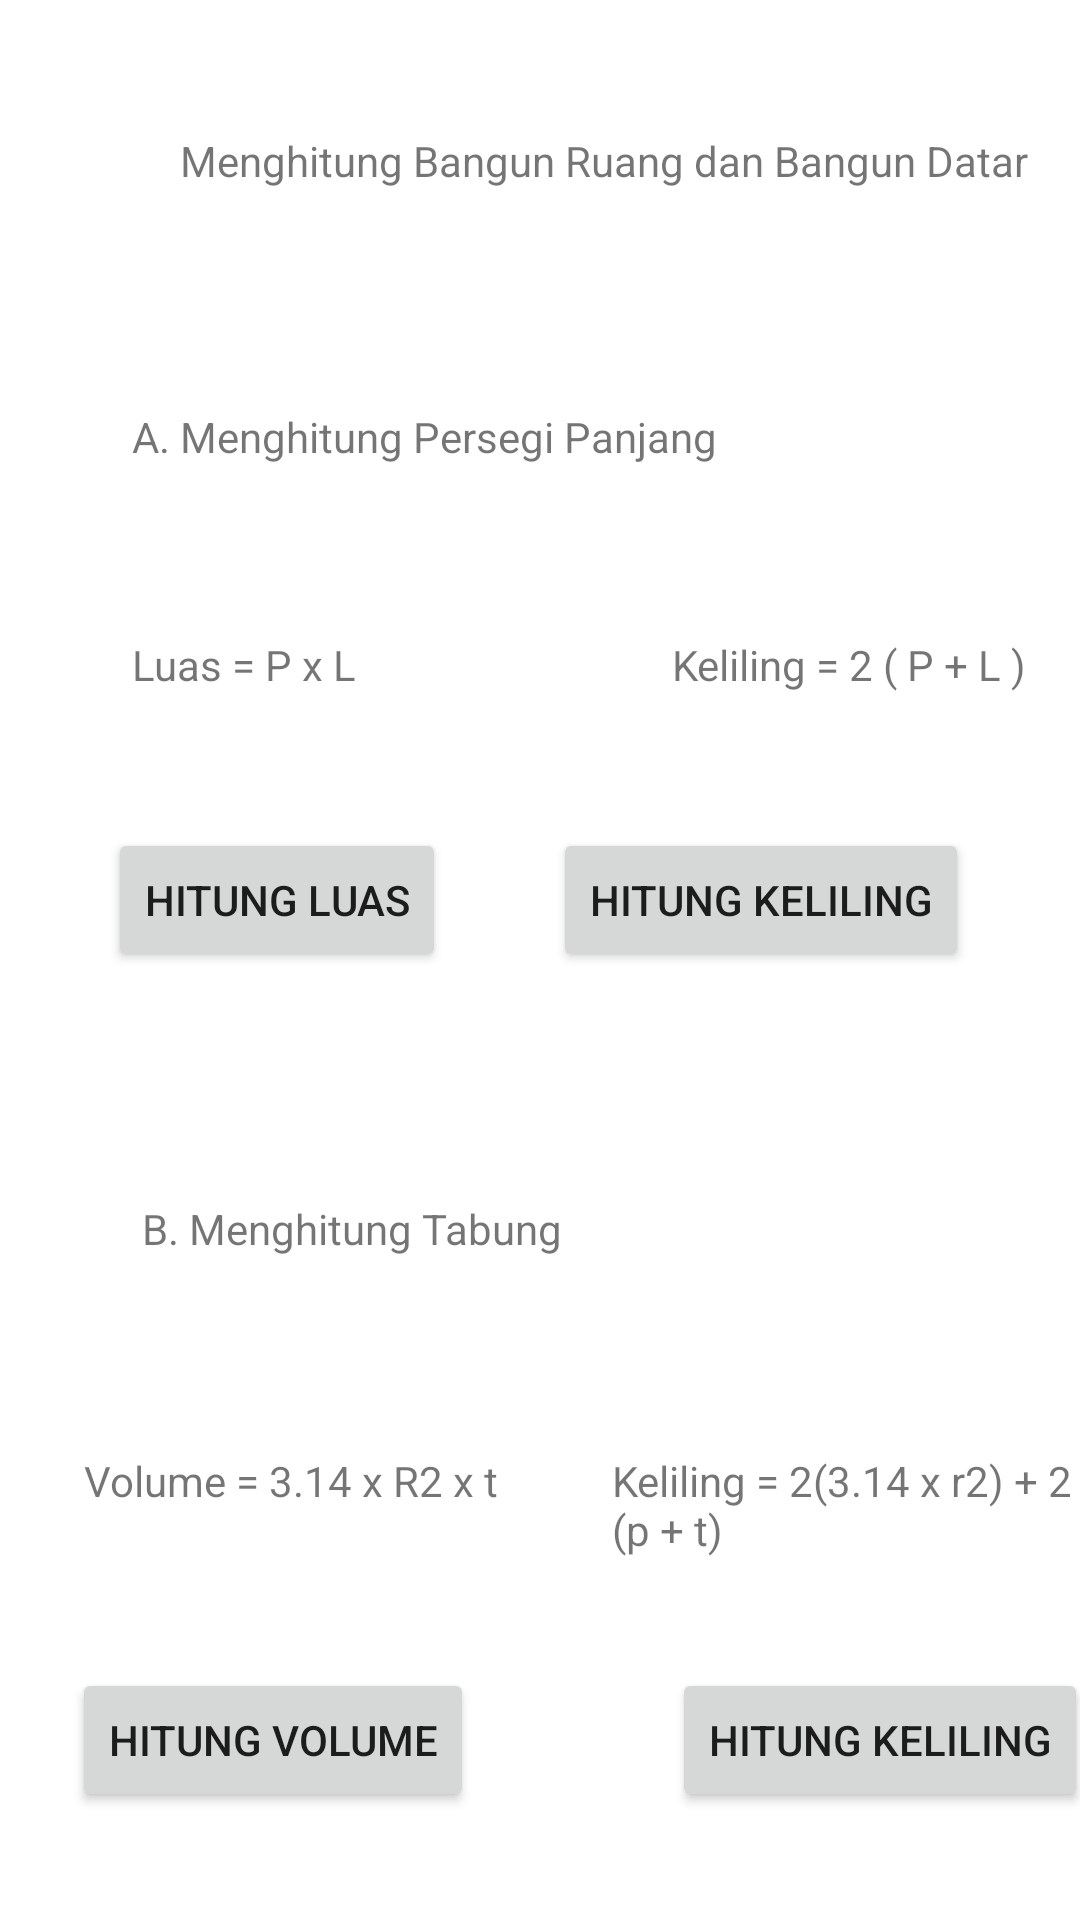

Produce the Android XML layout that renders to this screen, including the resource entries it uses.
<!-- AndroidManifest.xml: application theme Theme.Responsi_nabila -->
<!-- res/layout/activity_main.xml -->
<?xml version="1.0" encoding="utf-8"?>
<androidx.constraintlayout.widget.ConstraintLayout xmlns:android="http://schemas.android.com/apk/res/android"
    xmlns:app="http://schemas.android.com/apk/res-auto"
    xmlns:tools="http://schemas.android.com/tools"
    android:layout_width="match_parent"
    android:layout_height="match_parent"
    tools:context=".MainActivity">

    <TextView
        android:id="@+id/textView"
        android:layout_width="292dp"
        android:layout_height="28dp"
        android:layout_marginStart="60dp"
        android:layout_marginTop="44dp"
        android:text="Menghitung Bangun Ruang dan Bangun Datar"
        app:layout_constraintStart_toStartOf="parent"
        app:layout_constraintTop_toTopOf="parent" />

    <TextView
        android:id="@+id/textView2"
        android:layout_width="226dp"
        android:layout_height="43dp"
        android:layout_marginStart="44dp"
        android:layout_marginTop="136dp"
        android:text="A. Menghitung Persegi Panjang"
        app:layout_constraintStart_toStartOf="parent"
        app:layout_constraintTop_toTopOf="parent" />

    <TextView
        android:id="@+id/textView5"
        android:layout_width="226dp"
        android:layout_height="43dp"
        android:layout_marginStart="44dp"
        android:layout_marginTop="400dp"
        android:text=" B. Menghitung Tabung"
        app:layout_constraintStart_toStartOf="parent"
        app:layout_constraintTop_toTopOf="parent" />

    <TextView
        android:id="@+id/textView3"
        android:layout_width="95dp"
        android:layout_height="32dp"
        android:layout_marginStart="44dp"
        android:layout_marginTop="212dp"
        android:text="Luas = P x L"
        app:layout_constraintStart_toStartOf="parent"
        app:layout_constraintTop_toTopOf="parent" />

    <TextView
        android:id="@+id/textView6"
        android:layout_width="154dp"
        android:layout_height="40dp"
        android:layout_marginStart="28dp"
        android:layout_marginTop="484dp"
        android:text="Volume = 3.14 x R2 x t"
        app:layout_constraintStart_toStartOf="parent"
        app:layout_constraintTop_toTopOf="parent" />

    <TextView
        android:id="@+id/textView7"
        android:layout_width="166dp"
        android:layout_height="38dp"
        android:layout_marginStart="204dp"
        android:layout_marginTop="484dp"
        android:text="Keliling = 2(3.14 x r2) + 2 (p + t)"
        app:layout_constraintStart_toStartOf="parent"
        app:layout_constraintTop_toTopOf="parent" />

    <TextView
        android:id="@+id/textView4"
        android:layout_width="136dp"
        android:layout_height="32dp"
        android:layout_marginStart="224dp"
        android:layout_marginTop="212dp"
        android:text="Keliling = 2 ( P + L )"
        app:layout_constraintStart_toStartOf="parent"
        app:layout_constraintTop_toTopOf="parent" />

    <Button
        android:id="@+id/btn_luas"
        android:layout_width="wrap_content"
        android:layout_height="wrap_content"
        android:layout_marginStart="36dp"
        android:layout_marginTop="276dp"
        android:text="Hitung Luas"
        app:layout_constraintStart_toStartOf="parent"
        app:layout_constraintTop_toTopOf="parent" />

    <Button
        android:id="@+id/btn_kll"
        android:layout_width="wrap_content"
        android:layout_height="wrap_content"
        android:layout_marginTop="276dp"
        android:text="Hitung Keliling"
        app:layout_constraintEnd_toEndOf="parent"
        app:layout_constraintHorizontal_bias="0.833"
        app:layout_constraintStart_toStartOf="parent"
        app:layout_constraintTop_toTopOf="parent" />

    <Button
        android:id="@+id/btn_volum"
        android:layout_width="wrap_content"
        android:layout_height="wrap_content"
        android:layout_marginStart="24dp"
        android:layout_marginTop="556dp"
        android:text="Hitung Volume"
        app:layout_constraintStart_toStartOf="parent"
        app:layout_constraintTop_toTopOf="parent" />

    <Button
        android:id="@+id/btn_tbg"
        android:layout_width="wrap_content"
        android:layout_height="wrap_content"
        android:layout_marginStart="224dp"
        android:layout_marginTop="556dp"
        android:text="Hitung Keliling"
        app:layout_constraintStart_toStartOf="parent"
        app:layout_constraintTop_toTopOf="parent" />
</androidx.constraintlayout.widget.ConstraintLayout>
<!-- resources referenced by this layout -->
<resources>
  <style name="Theme.Responsi_nabila" parent="Theme.MaterialComponents.DayNight.DarkActionBar">
          
          <item name="colorPrimary">@color/purple_500</item>
          <item name="colorPrimaryVariant">@color/purple_700</item>
          <item name="colorOnPrimary">@color/white</item>
          
          <item name="colorSecondary">@color/teal_200</item>
          <item name="colorSecondaryVariant">@color/teal_700</item>
          <item name="colorOnSecondary">@color/black</item>
          
          <item name="android:statusBarColor" tools:targetApi="l">?attr/colorPrimaryVariant</item>
          
      </style>
  <!-- not gathered from this repository: default colours our renderer supplied (Android Studio template values) -->
  <color name="purple_500">#FF6200EE</color>
  <color name="purple_700">#FF3700B3</color>
  <color name="teal_200">#FF03DAC5</color>
  <color name="teal_700">#FF018786</color>
  <color name="black">#FF000000</color>
  <color name="white">#FFFFFFFF</color>
</resources>
